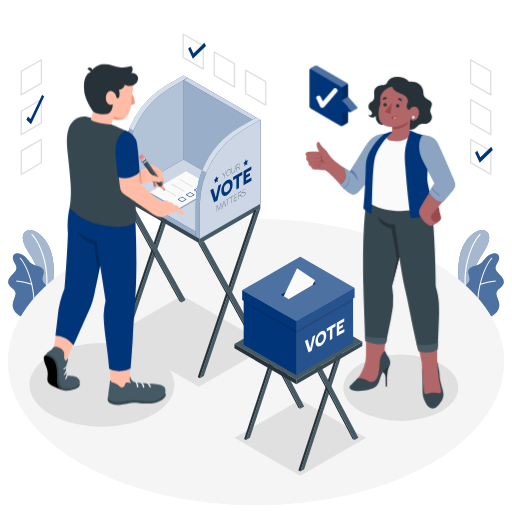
t = 0.00 s
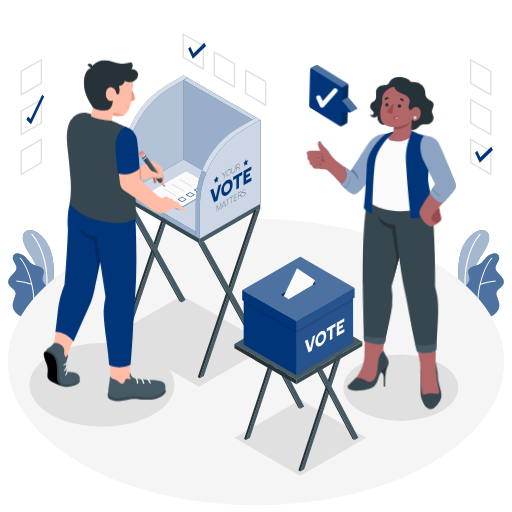
t = 0.56 s
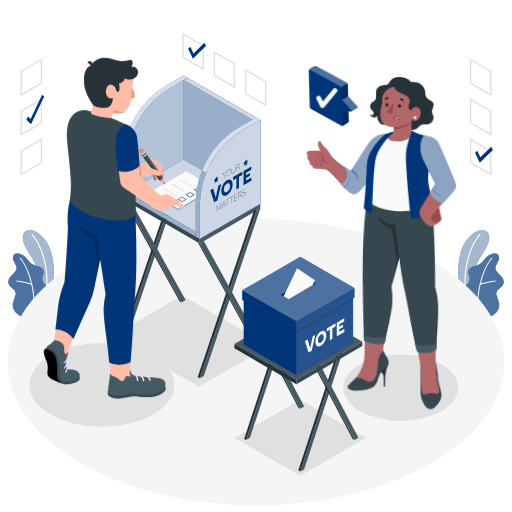
t = 0.94 s
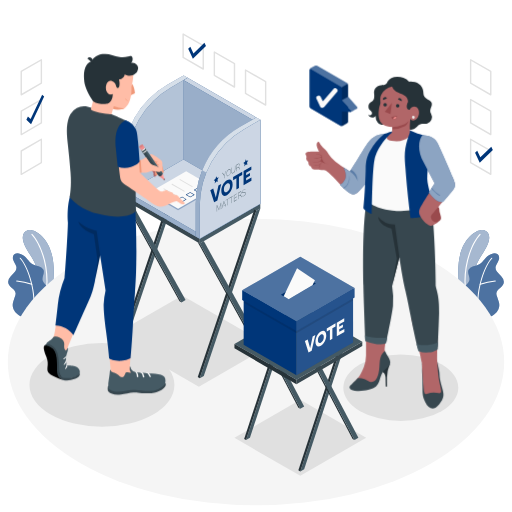
t = 1.50 s
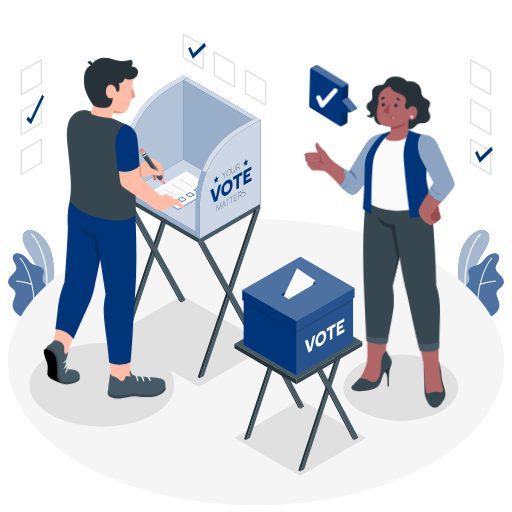
t = 2.06 s
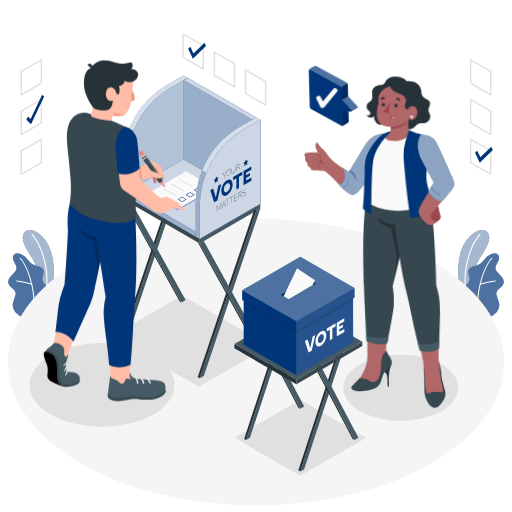
t = 2.44 s

The animated SVG that drew these frames (rendered in a browser with its animation timeline set to each time). Animation: 2 CSS @keyframes rules; one cycle of 3.00 s, repeats indefinitely.

<svg class="animated" id="freepik_stories-voting" xmlns="http://www.w3.org/2000/svg" viewBox="0 0 500 500" version="1.1" xmlns:xlink="http://www.w3.org/1999/xlink" xmlns:svgjs="http://svgjs.com/svgjs"><style>svg#freepik_stories-voting:not(.animated) .animable {opacity: 0;}svg#freepik_stories-voting.animated #freepik--character-2--inject-33 {animation: 3s Infinite  linear wind;animation-delay: 0s;}svg#freepik_stories-voting.animated #freepik--character-1--inject-33 {animation: 3s Infinite  linear floating;animation-delay: 0s;}svg#freepik_stories-voting.animated #freepik--speech-bubble--inject-33 {animation: 1.5s Infinite  linear wind;animation-delay: 0s;}            @keyframes wind {                0% {                    transform: rotate( 0deg );                }                25% {                    transform: rotate( 1deg );                }                75% {                    transform: rotate( -1deg );                }            }                    @keyframes floating {                0% {                    opacity: 1;                    transform: translateY(0px);                }                50% {                    transform: translateY(-10px);                }                100% {                    opacity: 1;                    transform: translateY(0px);                }            }        </style><g id="freepik--Plants--inject-33" class="animable" style="transform-origin: 250px 266.913px;"><g id="freepik--plants--inject-33" class="animable" style="transform-origin: 30.2138px 266.913px;"><path d="M41.42,297.72l7.81-4.51s4.65-19.33,2.8-36.71c-2.61-24.45-18.7-33.65-24.82-31.54s-7.89,9.22,2.24,23.78C35.42,257.33,42.76,275.22,41.42,297.72Z" style="fill: rgb(0, 54, 121); transform-origin: 37.35px 261.194px;" id="el06smxwkiensv" class="animable"></path><g id="el52rj0rexbuj"><g style="opacity: 0.65; transform-origin: 37.35px 261.194px;" class="animable"><path d="M41.42,297.72l7.81-4.51s4.65-19.33,2.8-36.71c-2.61-24.45-18.7-33.65-24.82-31.54s-7.89,9.22,2.24,23.78C35.42,257.33,42.76,275.22,41.42,297.72Z" style="fill: rgb(255, 255, 255); transform-origin: 37.35px 261.194px;" id="elsi2df0j4d2" class="animable"></path></g></g><path d="M44.66,288.23h-.08a.54.54,0,0,1-.43-.63C48.43,265,40.56,239.7,30.8,229.16a.54.54,0,0,1,.8-.73c9.93,10.73,18,36.48,13.61,59.36A.54.54,0,0,1,44.66,288.23Z" style="fill: rgb(255, 255, 255); transform-origin: 38.5476px 258.243px;" id="elgj8flb8zmgh" class="animable"></path><path d="M21.75,309.07c-1.16.6-4.27-2.06-5.13-2.7a10.87,10.87,0,0,1-3.39-4.32,10.09,10.09,0,0,1-.6-6.14,23.92,23.92,0,0,1,.94-3.2c.35-1,.7-2.06,1.06-3.1a8,8,0,0,0,.62-3.15c-.17-2.16-2-3.76-3.67-5.15-1.85-1.54-3.75-3.53-3.61-6.12a9.13,9.13,0,0,1,2.56-5.31c1.31-1.5,2.85-2.82,4.06-4.41a6.39,6.39,0,0,0,1.5-4,6.63,6.63,0,0,0-.75-2.56,35.75,35.75,0,0,1-2.5-5.18c-.53-1.84-.33-4.09,1.15-5.32a6,6,0,0,1,4.51-.88,10.28,10.28,0,0,1,4.07,1.67c4,2.49,6.1,7.48,10.37,9.46a44,44,0,0,0,5.21,1.55,6.57,6.57,0,0,1,4.21,3.2c1.44,3.28-1.73,7.08-.78,10.53.85,3,3.71,4.35,5.21,7.14a6.45,6.45,0,0,1,.57,4,18.79,18.79,0,0,1-2,6.56,60.22,60.22,0,0,1-3.95,6.07S21.93,309,21.75,309.07Z" style="fill: rgb(0, 54, 121); transform-origin: 27.7117px 278.284px;" id="elyow2lhdz5ka" class="animable"></path><g id="elgp9ih6dsn0a"><g style="opacity: 0.3; transform-origin: 27.7117px 278.284px;" class="animable"><path d="M21.75,309.07c-1.16.6-4.27-2.06-5.13-2.7a10.87,10.87,0,0,1-3.39-4.32,10.09,10.09,0,0,1-.6-6.14,23.92,23.92,0,0,1,.94-3.2c.35-1,.7-2.06,1.06-3.1a8,8,0,0,0,.62-3.15c-.17-2.16-2-3.76-3.67-5.15-1.85-1.54-3.75-3.53-3.61-6.12a9.13,9.13,0,0,1,2.56-5.31c1.31-1.5,2.85-2.82,4.06-4.41a6.39,6.39,0,0,0,1.5-4,6.63,6.63,0,0,0-.75-2.56,35.75,35.75,0,0,1-2.5-5.18c-.53-1.84-.33-4.09,1.15-5.32a6,6,0,0,1,4.51-.88,10.28,10.28,0,0,1,4.07,1.67c4,2.49,6.1,7.48,10.37,9.46a44,44,0,0,0,5.21,1.55,6.57,6.57,0,0,1,4.21,3.2c1.44,3.28-1.73,7.08-.78,10.53.85,3,3.71,4.35,5.21,7.14a6.45,6.45,0,0,1,.57,4,18.79,18.79,0,0,1-2,6.56,60.22,60.22,0,0,1-3.95,6.07S21.93,309,21.75,309.07Z" style="fill: rgb(255, 255, 255); transform-origin: 27.7117px 278.284px;" id="eldt9wnovhs36" class="animable"></path></g></g><path d="M33.06,303.18h0a.52.52,0,0,1-.47-.56c1.87-20.28-6.57-43.2-13.21-50.07a.51.51,0,0,1,.74-.71c6.77,7,15.39,30.31,13.49,50.87A.51.51,0,0,1,33.06,303.18Z" style="fill: rgb(255, 255, 255); transform-origin: 26.5579px 277.433px;" id="el0hb4ipbwf3w" class="animable"></path><path d="M31.05,278.18l-.15,0A69.57,69.57,0,0,0,16.27,275a.5.5,0,0,1-.46-.55.49.49,0,0,1,.56-.47,70.41,70.41,0,0,1,14.88,3.18.52.52,0,0,1-.2,1Z" style="fill: rgb(255, 255, 255); transform-origin: 23.6887px 276.077px;" id="el9ofu5je0qz6" class="animable"></path></g><g id="freepik--plants--inject-33" class="animable" style="transform-origin: 469.786px 266.913px;"><path d="M458.58,297.72l-7.81-4.51s-4.65-19.33-2.8-36.71c2.61-24.45,18.7-33.65,24.82-31.54s7.89,9.22-2.24,23.78C464.58,257.33,457.24,275.22,458.58,297.72Z" style="fill: rgb(0, 54, 121); transform-origin: 462.65px 261.194px;" id="el1o8yxe5kmqxj" class="animable"></path><g id="el97aoh61u0eb"><g style="opacity: 0.65; transform-origin: 462.65px 261.194px;" class="animable"><path d="M458.58,297.72l-7.81-4.51s-4.65-19.33-2.8-36.71c2.61-24.45,18.7-33.65,24.82-31.54s7.89,9.22-2.24,23.78C464.58,257.33,457.24,275.22,458.58,297.72Z" style="fill: rgb(255, 255, 255); transform-origin: 462.65px 261.194px;" id="elv7jcfajqtu" class="animable"></path></g></g><path d="M455.34,288.23h.08a.54.54,0,0,0,.43-.63c-4.28-22.55,3.59-47.89,13.35-58.43a.54.54,0,0,0-.8-.73c-9.93,10.73-18,36.48-13.61,59.36A.54.54,0,0,0,455.34,288.23Z" style="fill: rgb(255, 255, 255); transform-origin: 461.452px 258.248px;" id="elho5mv3rgzze" class="animable"></path><path d="M478.25,309.07c1.16.6,4.27-2.06,5.13-2.7a10.87,10.87,0,0,0,3.39-4.32,10.09,10.09,0,0,0,.6-6.14,23.92,23.92,0,0,0-.94-3.2c-.35-1-.7-2.06-1.06-3.1a8,8,0,0,1-.62-3.15c.17-2.16,2-3.76,3.67-5.15,1.85-1.54,3.75-3.53,3.61-6.12a9.13,9.13,0,0,0-2.56-5.31c-1.31-1.5-2.85-2.82-4.06-4.41a6.39,6.39,0,0,1-1.5-4,6.63,6.63,0,0,1,.75-2.56,35.75,35.75,0,0,0,2.5-5.18c.53-1.84.33-4.09-1.15-5.32a6,6,0,0,0-4.51-.88,10.28,10.28,0,0,0-4.07,1.67c-4,2.49-6.1,7.48-10.37,9.46a44,44,0,0,1-5.21,1.55,6.57,6.57,0,0,0-4.21,3.2c-1.44,3.28,1.73,7.08.78,10.53-.85,3-3.71,4.35-5.21,7.14a6.45,6.45,0,0,0-.57,4,18.79,18.79,0,0,0,2,6.56,60.22,60.22,0,0,0,3.95,6.07S478.07,309,478.25,309.07Z" style="fill: rgb(0, 54, 121); transform-origin: 472.288px 278.284px;" id="elf8ze824yorl" class="animable"></path><g id="elren6kje9eui"><g style="opacity: 0.3; transform-origin: 472.288px 278.284px;" class="animable"><path d="M478.25,309.07c1.16.6,4.27-2.06,5.13-2.7a10.87,10.87,0,0,0,3.39-4.32,10.09,10.09,0,0,0,.6-6.14,23.92,23.92,0,0,0-.94-3.2c-.35-1-.7-2.06-1.06-3.1a8,8,0,0,1-.62-3.15c.17-2.16,2-3.76,3.67-5.15,1.85-1.54,3.75-3.53,3.61-6.12a9.13,9.13,0,0,0-2.56-5.31c-1.31-1.5-2.85-2.82-4.06-4.41a6.39,6.39,0,0,1-1.5-4,6.63,6.63,0,0,1,.75-2.56,35.75,35.75,0,0,0,2.5-5.18c.53-1.84.33-4.09-1.15-5.32a6,6,0,0,0-4.51-.88,10.28,10.28,0,0,0-4.07,1.67c-4,2.49-6.1,7.48-10.37,9.46a44,44,0,0,1-5.21,1.55,6.57,6.57,0,0,0-4.21,3.2c-1.44,3.28,1.73,7.08.78,10.53-.85,3-3.71,4.35-5.21,7.14a6.45,6.45,0,0,0-.57,4,18.79,18.79,0,0,0,2,6.56,60.22,60.22,0,0,0,3.95,6.07S478.07,309,478.25,309.07Z" style="fill: rgb(255, 255, 255); transform-origin: 472.288px 278.284px;" id="eli7k636nq0n" class="animable"></path></g></g><path d="M466.94,303.18h0a.52.52,0,0,0,.47-.56c-1.87-20.28,6.57-43.2,13.21-50.07a.51.51,0,0,0-.74-.71c-6.77,7-15.39,30.31-13.49,50.87A.51.51,0,0,0,466.94,303.18Z" style="fill: rgb(255, 255, 255); transform-origin: 473.443px 277.432px;" id="el7en7gdw2lrf" class="animable"></path><path d="M469,278.18l.15,0A69.57,69.57,0,0,1,483.73,275a.5.5,0,0,0,.46-.55.49.49,0,0,0-.56-.47,70.41,70.41,0,0,0-14.88,3.18.52.52,0,0,0,.2,1Z" style="fill: rgb(255, 255, 255); transform-origin: 476.311px 276.077px;" id="el5p5j026gkrw" class="animable"></path></g></g><g id="freepik--Floor--inject-33" class="animable" style="transform-origin: 250px 353.52px;"><ellipse id="freepik--floor--inject-33" cx="250" cy="353.52" rx="242.36" ry="139.93" style="fill: rgb(245, 245, 245); transform-origin: 250px 353.52px;" class="animable"></ellipse></g><g id="freepik--Shadows--inject-33" class="animable" style="transform-origin: 238.155px 376.63px;"><polygon id="freepik--Shadow--inject-33" points="194.2 377.75 263.33 337.84 177.93 288.54 108.8 328.45 194.2 377.75" style="fill: rgb(224, 224, 224); transform-origin: 186.065px 333.145px;" class="animable"></polygon><polygon id="freepik--shadow--inject-33" points="293.26 464.72 357.59 427.58 293.26 390.44 228.94 427.58 293.26 464.72" style="fill: rgb(224, 224, 224); transform-origin: 293.265px 427.58px;" class="animable"></polygon><ellipse id="freepik--shadow--inject-33" cx="391.41" cy="378.63" rx="56.12" ry="32.4" style="fill: rgb(224, 224, 224); transform-origin: 391.41px 378.63px;" class="animable"></ellipse><ellipse id="freepik--shadow--inject-33" cx="99.54" cy="375.93" rx="70.76" ry="40.85" style="fill: rgb(224, 224, 224); transform-origin: 99.54px 375.93px;" class="animable"></ellipse></g><g id="freepik--check-marks--inject-33" class="animable" style="transform-origin: 250.675px 101.765px;"><g id="freepik--check-marks--inject-33" class="animable" style="transform-origin: 250.675px 101.765px;"><path d="M20.74,93.26a.67.67,0,0,1-.34-.09.68.68,0,0,1-.35-.6V69.72a.68.68,0,0,1,.35-.6L40.06,57.77a.66.66,0,0,1,.69,0,.69.69,0,0,1,.34.6V81.23a.67.67,0,0,1-.35.59L21.09,93.17A.73.73,0,0,1,20.74,93.26Zm.69-23.15V91.38L39.71,80.83V59.56Z" style="fill: rgb(224, 224, 224); transform-origin: 30.57px 75.4663px;" id="elrn3gbuoee8" class="animable"></path><path d="M20.74,132.11a.59.59,0,0,1-.34-.1.67.67,0,0,1-.35-.59V108.56a.68.68,0,0,1,.35-.6L40.06,96.61a.71.71,0,0,1,.69,0,.69.69,0,0,1,.34.6v22.86a.69.69,0,0,1-.35.6L21.09,132A.64.64,0,0,1,20.74,132.11ZM21.43,109v21.26l18.28-10.55V98.4Z" style="fill: rgb(224, 224, 224); transform-origin: 30.57px 114.315px;" id="eldrcylc0qbf" class="animable"></path><polygon points="30.33 121.42 25.76 117.02 27.28 113.78 29.89 116.28 41.16 92.44 43.13 94.33 30.33 121.42" style="fill: rgb(0, 54, 121); transform-origin: 34.445px 106.93px;" id="elf0b45amoeo4" class="animable"></polygon><path d="M20.74,171a.67.67,0,0,1-.34-.09.7.7,0,0,1-.35-.6V147.4a.69.69,0,0,1,.35-.6l19.66-11.35a.69.69,0,0,1,1,.6v22.86a.68.68,0,0,1-.35.6L21.09,170.86A.73.73,0,0,1,20.74,171Zm.69-23.15v21.26l18.28-10.55V137.25Z" style="fill: rgb(224, 224, 224); transform-origin: 30.555px 153.188px;" id="el4cz2o3x5jak" class="animable"></path><path d="M478.91,93.17,459.26,81.82a.67.67,0,0,1-.35-.59V58.37a.69.69,0,0,1,.34-.6.66.66,0,0,1,.69,0L479.6,69.12a.68.68,0,0,1,.35.6V92.57a.68.68,0,0,1-.35.6.67.67,0,0,1-.34.09A.73.73,0,0,1,478.91,93.17ZM460.29,59.56V80.83l18.28,10.55V70.11Z" style="fill: rgb(224, 224, 224); transform-origin: 469.43px 75.4663px;" id="elvmi8i58puw" class="animable"></path><path d="M478.91,132l-19.65-11.34a.69.69,0,0,1-.35-.6V97.21a.69.69,0,0,1,.34-.6.71.71,0,0,1,.69,0L479.6,108a.68.68,0,0,1,.35.6v22.86a.67.67,0,0,1-.35.59.59.59,0,0,1-.34.1A.64.64,0,0,1,478.91,132ZM460.29,98.4v21.27l18.28,10.55V109Z" style="fill: rgb(224, 224, 224); transform-origin: 469.43px 114.335px;" id="ele94r6i3hug6" class="animable"></path><path d="M478.91,170.86l-19.65-11.35a.68.68,0,0,1-.35-.6V136.05a.69.69,0,0,1,1-.6L479.6,146.8a.69.69,0,0,1,.35.6v22.86a.7.7,0,0,1-.35.6.67.67,0,0,1-.34.09A.73.73,0,0,1,478.91,170.86Zm-18.62-33.61v21.26l18.28,10.55V147.8Z" style="fill: rgb(224, 224, 224); transform-origin: 469.43px 153.163px;" id="el6q6c4mt0zlg" class="animable"></path><polygon points="468.5 158.87 463.93 149.19 466.04 147.17 469.09 153.67 479.77 143.37 481.3 146.56 468.5 158.87" style="fill: rgb(0, 54, 121); transform-origin: 472.615px 151.12px;" id="eld78k34d5rhe" class="animable"></polygon><path d="M198.15,68,178.49,56.67a.68.68,0,0,1-.34-.59V33.22a.7.7,0,0,1,.35-.6.71.71,0,0,1,.69,0L198.84,44a.69.69,0,0,1,.34.6V67.42a.69.69,0,0,1-.34.6.74.74,0,0,1-.35.1A.7.7,0,0,1,198.15,68ZM179.53,34.41V55.68L197.8,66.23V45Z" style="fill: rgb(224, 224, 224); transform-origin: 188.665px 50.3253px;" id="elckr4fpmq2xe" class="animable"></path><polygon points="188.35 57.33 183.78 47.65 185.89 45.63 188.94 52.13 199.62 41.83 201.15 45.02 188.35 57.33" style="fill: rgb(0, 54, 121); transform-origin: 192.465px 49.58px;" id="ely5836o0ae5i" class="animable"></polygon><path d="M228.63,85.61,209,74.26a.67.67,0,0,1-.35-.59V50.81a.69.69,0,0,1,.34-.6.71.71,0,0,1,.69,0l19.66,11.35a.68.68,0,0,1,.35.6V85a.72.72,0,0,1-.69.7A.74.74,0,0,1,228.63,85.61ZM210,52V73.27l18.28,10.55V62.55Z" style="fill: rgb(224, 224, 224); transform-origin: 219.17px 67.9104px;" id="el98yja1uz5ko" class="animable"></path><path d="M259.08,103.2,239.43,91.86a.69.69,0,0,1-.35-.6V68.4a.69.69,0,0,1,.34-.6.71.71,0,0,1,.69,0l19.66,11.35a.68.68,0,0,1,.35.6v22.86a.67.67,0,0,1-.35.59.61.61,0,0,1-.34.1A.64.64,0,0,1,259.08,103.2ZM240.46,69.59V90.86l18.28,10.55V80.15Z" style="fill: rgb(224, 224, 224); transform-origin: 249.6px 85.5053px;" id="el8o2r2ywdbnb" class="animable"></path></g></g><g id="freepik--table-1--inject-33" class="animable" style="transform-origin: 187.17px 221.55px;"><g id="freepik--Cabin--inject-33" class="animable" style="transform-origin: 187.17px 221.55px;"><g id="freepik--Stand--inject-33" class="animable" style="transform-origin: 187.17px 265.39px;"><polygon points="181.23 161.39 126 324.95 122.05 327.23 177.29 163.67 181.23 161.39" style="fill: rgb(69, 90, 100); transform-origin: 151.64px 244.31px;" id="elkrklqglt8xr" class="animable"></polygon><polygon points="122.05 327.23 120.1 326.11 175.33 162.54 177.29 163.67 122.05 327.23" style="fill: rgb(38, 50, 56); transform-origin: 148.695px 244.885px;" id="elbkpymvn5ag8" class="animable"></polygon><polygon points="177.29 295.34 175.33 294.22 120.1 194.44 122.05 195.56 177.29 295.34" style="fill: rgb(38, 50, 56); transform-origin: 148.695px 244.89px;" id="el4wry2uakep7" class="animable"></polygon><polygon points="126 193.28 181.23 293.06 177.29 295.34 122.05 195.56 126 193.28" style="fill: rgb(69, 90, 100); transform-origin: 151.64px 244.31px;" id="elog8zgij928h" class="animable"></polygon><polygon points="195.06 233.16 195.06 237.72 254.24 203.55 254.24 199 195.06 233.16" style="fill: rgb(69, 90, 100); transform-origin: 224.65px 218.36px;" id="elbu27yh5d36c" class="animable"></polygon><polygon points="195.06 233.16 195.06 237.72 120.1 194.44 120.1 189.88 195.06 233.16" style="fill: rgb(55, 71, 79); transform-origin: 157.58px 213.8px;" id="el7ctx9sdhrhg" class="animable"></polygon><polygon points="254.24 203.55 199.01 367.12 195.06 369.39 250.3 205.83 254.24 203.55" style="fill: rgb(69, 90, 100); transform-origin: 224.65px 286.47px;" id="elbro9jbrcat4" class="animable"></polygon><polygon points="195.06 369.39 193.11 368.27 248.34 204.7 250.3 205.83 195.06 369.39" style="fill: rgb(38, 50, 56); transform-origin: 221.705px 287.045px;" id="ely20s87cvqi" class="animable"></polygon><polygon points="250.3 337.5 248.34 336.38 193.11 236.6 195.06 237.72 250.3 337.5" style="fill: rgb(38, 50, 56); transform-origin: 221.705px 287.05px;" id="eljqwgzc1uphh" class="animable"></polygon><polygon points="199.01 235.44 254.24 335.22 250.3 337.5 195.06 237.72 199.01 235.44" style="fill: rgb(69, 90, 100); transform-origin: 224.65px 286.47px;" id="elhr26qerque5" class="animable"></polygon></g><g id="freepik--cabin--inject-33" class="animable" style="transform-origin: 187.17px 153.445px;"><path d="M179.28,73.71l-15.8,9.12A86.77,86.77,0,0,0,120.1,158v31.91l3.94,2.28L183.22,158V76Z" style="fill: rgb(0, 54, 121); transform-origin: 151.66px 132.95px;" id="el16jmzh4wodc" class="animable"></path><g id="eljjajf4uwect"><path d="M179.28,73.71l-15.8,9.12A86.77,86.77,0,0,0,120.1,158v31.91l3.94,2.28L183.22,158V76Z" style="fill: rgb(255, 255, 255); opacity: 0.6; transform-origin: 151.66px 132.95px;" class="animable"></path></g><g id="el6si7jgu1p8k"><path d="M126.51,125.25,183.22,158h0V76l-3.94-2.28-15.8,9.12A86.73,86.73,0,0,0,126.51,125.25Z" style="fill: rgb(255, 255, 255); opacity: 0.6; transform-origin: 154.865px 115.86px;" class="animable"></path></g><path d="M124,192.16V160.25a86.76,86.76,0,0,1,43.39-75.14L183.22,76v82Z" style="fill: rgb(0, 54, 121); transform-origin: 153.61px 134.08px;" id="elif7eo6jrzm" class="animable"></path><g id="elwzv1sw6k37"><path d="M124,192.16V160.25a86.76,86.76,0,0,1,43.39-75.14L183.22,76v82Z" style="fill: rgb(255, 255, 255); opacity: 0.7; transform-origin: 153.61px 134.08px;" class="animable"></path></g><polygon points="191.12 226.33 124.04 187.6 183.22 153.44 250.3 192.16 191.12 226.33" style="fill: rgb(0, 54, 121); transform-origin: 187.17px 189.885px;" id="elon8bg2a09j" class="animable"></polygon><g id="elhb5bpzzqf3l"><polygon points="191.12 226.33 124.04 187.6 183.22 153.44 250.3 192.16 191.12 226.33" style="fill: rgb(255, 255, 255); opacity: 0.8; transform-origin: 187.17px 189.885px;" class="animable"></polygon></g><polygon points="191.12 230.89 191.12 226.33 124.04 187.6 124.04 192.16 191.12 230.89" style="fill: rgb(0, 54, 121); transform-origin: 157.58px 209.245px;" id="el38lpsm6jijs" class="animable"></polygon><g id="el9dos1mdnzx9"><polygon points="191.12 230.89 191.12 226.33 124.04 187.6 124.04 192.16 191.12 230.89" style="fill: rgb(255, 255, 255); opacity: 0.6; transform-origin: 157.58px 209.245px;" class="animable"></polygon></g><g id="elian6iyzw1v"><polygon points="146.3 189.47 173.92 205.42 209.43 184.92 181.81 168.97 146.3 189.47" style="fill: rgb(0, 54, 121); opacity: 0.3; transform-origin: 177.865px 187.195px;" class="animable"></polygon></g><polygon points="146.3 187.85 173.92 203.79 209.43 183.29 181.81 167.35 146.3 187.85" style="fill: rgb(250, 250, 250); transform-origin: 177.865px 185.57px;" id="elwgtycf19hvi" class="animable"></polygon><path d="M193.64,188.09a.27.27,0,0,1-.12,0l-3.94-2.28a.24.24,0,0,1,0-.42l3.94-2.28a.25.25,0,0,1,.24,0l4,2.28a.24.24,0,0,1,0,.42l-4,2.28A.24.24,0,0,1,193.64,188.09Zm-3.46-2.52,3.46,2,3.46-2-3.46-2Z" style="fill: rgb(0, 54, 121); transform-origin: 193.67px 185.588px;" id="eltigx6mo7y4" class="animable"></path><path d="M185.75,192.65l-.12,0-3.94-2.28a.26.26,0,0,1-.13-.21.23.23,0,0,1,.13-.21l3.94-2.28a.21.21,0,0,1,.24,0l3.95,2.28a.24.24,0,0,1,.12.21.27.27,0,0,1-.12.21l-3.95,2.28A.24.24,0,0,1,185.75,192.65Zm-3.46-2.52,3.46,2,3.46-2-3.46-2Z" style="fill: rgb(0, 54, 121); transform-origin: 185.75px 190.145px;" id="ela7psefvo2wk" class="animable"></path><path d="M177.86,197.2a.27.27,0,0,1-.12,0l-4-2.28a.24.24,0,0,1-.12-.21.27.27,0,0,1,.12-.21l4-2.28a.25.25,0,0,1,.24,0l4,2.28a.27.27,0,0,1,.12.21.24.24,0,0,1-.12.21l-4,2.28A.24.24,0,0,1,177.86,197.2Zm-3.46-2.52,3.46,2,3.46-2-3.46-2Z" style="fill: rgb(0, 54, 121); transform-origin: 177.86px 194.698px;" id="el8rz8lt4sr" class="animable"></path><path d="M187.69,182.68a.53.53,0,0,1-.24-.06l-11.84-6.83a.5.5,0,0,1-.18-.67.49.49,0,0,1,.67-.17l11.83,6.83a.48.48,0,0,1-.24.9Z" style="fill: rgb(224, 224, 224); transform-origin: 181.773px 178.781px;" id="elg8xe7jffu2q" class="animable"></path><path d="M179.83,187.2a.55.55,0,0,1-.24-.07l-11.83-6.83a.49.49,0,0,1,.48-.85l11.84,6.84a.48.48,0,0,1,.17.66A.47.47,0,0,1,179.83,187.2Z" style="fill: rgb(224, 224, 224); transform-origin: 173.933px 183.303px;" id="elt32wg74eud" class="animable"></path><path d="M172,191.7a.54.54,0,0,1-.25-.06l-11.83-6.83a.5.5,0,0,1-.18-.67.48.48,0,0,1,.66-.17l11.84,6.83a.49.49,0,0,1,.18.66A.48.48,0,0,1,172,191.7Z" style="fill: rgb(224, 224, 224); transform-origin: 166.08px 187.801px;" id="elysjrjlm8tql" class="animable"></path><polygon points="183.22 75.99 250.3 114.71 246.35 116.99 179.28 78.26 183.22 75.99" style="fill: rgb(0, 54, 121); transform-origin: 214.79px 96.49px;" id="el4rdqj5yufgi" class="animable"></polygon><g id="el3uaa3hfgq6m"><polygon points="183.22 75.99 250.3 114.71 246.35 116.99 179.28 78.26 183.22 75.99" style="fill: rgb(255, 255, 255); opacity: 0.8; transform-origin: 214.79px 96.49px;" class="animable"></polygon></g><polygon points="179.28 78.26 179.28 155.72 246.35 194.44 246.35 116.99 179.28 78.26" style="fill: rgb(0, 54, 121); transform-origin: 212.815px 136.35px;" id="el6vumhy6n58b" class="animable"></polygon><g id="eltngh4m06m9f"><polygon points="179.28 78.26 179.28 155.72 246.35 194.44 246.35 116.99 179.28 78.26" style="fill: rgb(255, 255, 255); opacity: 0.6; transform-origin: 212.815px 136.35px;" class="animable"></polygon></g><path d="M250.3,114.71l-15.8,9.12A86.79,86.79,0,0,0,191.12,199v31.91l3.94,2.27L254.24,199V117Z" style="fill: rgb(0, 54, 121); transform-origin: 222.68px 173.945px;" id="elw3gmkqpgw3" class="animable"></path><g id="els3ulu6tthhk"><path d="M250.3,114.71l-15.8,9.12A86.79,86.79,0,0,0,191.12,199v31.91l3.94,2.27L254.24,199V117Z" style="fill: rgb(255, 255, 255); opacity: 0.6; transform-origin: 222.68px 173.945px;" class="animable"></path></g><g id="el37ij3c68k7r"><path d="M197.53,166.25,254.24,199h0V117l-3.94-2.28-15.8,9.12A86.77,86.77,0,0,0,197.53,166.25Z" style="fill: rgb(255, 255, 255); opacity: 0.6; transform-origin: 225.885px 156.86px;" class="animable"></path></g><path d="M195.06,233.16V201.25a86.76,86.76,0,0,1,43.39-75.14L254.24,117v82Z" style="fill: rgb(0, 54, 121); transform-origin: 224.65px 175.08px;" id="elxh2m4z0tx18" class="animable"></path><g id="elu81u2k5suzk"><path d="M195.06,233.16V201.25a86.76,86.76,0,0,1,43.39-75.14L254.24,117v82Z" style="fill: rgb(255, 255, 255); opacity: 0.8; transform-origin: 224.65px 175.08px;" class="animable"></path></g></g><g id="freepik--Text--inject-33" class="animable" style="transform-origin: 225.445px 181.065px;"><path d="M220.92,166.8l-1.79,4.6V174l-.27.16v-2.63l-1.8-2.52.34-.19,1.3,1.87.3.47.28-.8,1.31-3.38Z" style="fill: rgb(69, 90, 100); transform-origin: 218.99px 170.48px;" id="elcht0ywwfae6" class="animable"></path><path d="M223.24,171.73c-1.33.76-2,0-2-2a4.9,4.9,0,0,1,2-4.38c1.33-.76,2,.11,2,2A4.8,4.8,0,0,1,223.24,171.73Zm0-6a4.37,4.37,0,0,0-1.76,3.89c0,1.52.5,2.52,1.76,1.78a4.25,4.25,0,0,0,1.76-3.81C225,166.08,224.52,165,223.24,165.72Z" style="fill: rgb(69, 90, 100); transform-origin: 223.242px 168.548px;" id="el6bl4spo3inp" class="animable"></path><path d="M229.72,161.73v3.36c0,1.92-.58,3.23-1.82,3.95s-1.83.08-1.83-1.84v-3.37l.26-.15v3.4c0,1.53.44,2.28,1.57,1.63a3.65,3.65,0,0,0,1.56-3.44v-3.39Z" style="fill: rgb(69, 90, 100); transform-origin: 227.895px 165.529px;" id="el3qw2uz7fi2b" class="animable"></path><path d="M234.34,165.24l-.3.18-.56-1.3c-.25-.6-.63-.73-1.29-.35l-1.23.71,0,0v2.67l-.26.15v-6.18l1.89-1.09c.8-.46,1.41-.26,1.41.92a3,3,0,0,1-1,2.25v0c.36,0,.59.25.74.59Zm-1.73-4.86-1.66,1,0,0v2.73l0,.06,1.6-.92a2.46,2.46,0,0,0,1.2-2.1C233.75,160.13,233.25,160,232.61,160.38Z" style="fill: rgb(69, 90, 100); transform-origin: 232.52px 163.551px;" id="elygyeaj4rmk9" class="animable"></path><path d="M209.09,197.54l-3.73-11.76,2.85-1.64,1.61,5.67c.64,2.23.9,3.16.91,3.21l.05,0c0-.07.26-1.29.89-4.19l1.63-7.6,2.71-1.57-3.73,16.07Z" style="fill: rgb(0, 54, 121); transform-origin: 210.685px 188.6px;" id="el7ksc409dhmo" class="animable"></path><path d="M221.64,176.1c3.2-1.84,5.51-.19,5.51,4.06s-2.31,8.57-5.51,10.41-5.5.2-5.5-4S218.45,178,221.64,176.1Zm0,11.31a6.78,6.78,0,0,0,3-5.79c0-2.51-1.26-3.37-3-2.38a6.8,6.8,0,0,0-3,5.82C218.66,187.54,219.91,188.41,221.64,187.41Z" style="fill: rgb(0, 54, 121); transform-origin: 221.645px 183.336px;" id="ele2to61wmoa" class="animable"></path><path d="M233.36,172.72v10.81l-2.5,1.45V174.16l-3.2,1.85v-3.1l8.89-5.14v3.11Z" style="fill: rgb(0, 54, 121); transform-origin: 232.105px 176.375px;" id="elp9qid45av8o" class="animable"></path><path d="M237.85,167l7.6-4.39v3.1l-5.1,2.94v2.39l3.76-2.17v2.78l-3.76,2.17v2.54l5.18-3v3.11l-7.68,4.43Z" style="fill: rgb(0, 54, 121); transform-origin: 241.69px 171.755px;" id="eljtmk76wijx" class="animable"></path><path d="M215.93,204.15l-.25.14v-5.4h0l-.32,1.24-1.53,5.31h0l-1.54-3.56-.32-.85h0v5.42l-.26.14v-6.18l.24-.13,1.65,3.81.24.61h0l.23-.88,1.66-5.72.23-.14Z" style="fill: rgb(69, 90, 100); transform-origin: 213.835px 202.275px;" id="elmh3fsx60al" class="animable"></path><path d="M220.74,201.37l-.29.17-.53-1.33,0,0-2.6,1.5v0l-.52,1.93-.29.17,2-7.33.23-.14Zm-.91-1.46,0,0-1-2.61-.12-.47h0l-.14.61-1,3.8,0,.06Z" style="fill: rgb(69, 90, 100); transform-origin: 218.625px 200.075px;" id="elhw1ew7tkdym" class="animable"></path><path d="M224,193.63l-1.68,1,0,0v5.81l-.26.15v-5.82l0,0-1.68,1v-.32L224,193.3Z" style="fill: rgb(69, 90, 100); transform-origin: 222.19px 196.945px;" id="ele101odmxf6d" class="animable"></path><path d="M227.82,191.43l-1.68,1,0,0v5.81l-.26.15v-5.86l-1.67,1v-.33l3.58-2.07Z" style="fill: rgb(69, 90, 100); transform-origin: 226.015px 194.76px;" id="elvzrfk9eefei" class="animable"></path><path d="M231.57,195.12l-3.12,1.8v-6.18l3.12-1.8v.33l-2.89,1.66,0,0v2.52l0,.05,2.61-1.51v.33l-2.61,1.51,0,0v2.53l0,.05,2.89-1.67Z" style="fill: rgb(69, 90, 100); transform-origin: 230.01px 192.93px;" id="elgf11wyobq3a" class="animable"></path><path d="M236.1,192.5l-.3.18-.56-1.3c-.25-.6-.63-.73-1.29-.35l-1.23.71,0,0v2.67l-.26.15v-6.18l1.89-1.09c.8-.46,1.41-.26,1.41.92a3,3,0,0,1-1,2.25v0c.36,0,.6.25.74.59Zm-1.73-4.85-1.66.95,0,0v2.73l0,.06,1.6-.92a2.46,2.46,0,0,0,1.2-2.1C235.51,187.39,235,187.28,234.37,187.65Z" style="fill: rgb(69, 90, 100); transform-origin: 234.28px 190.811px;" id="elu4stxo98bv" class="animable"></path><path d="M238.19,191.37a1.65,1.65,0,0,1-1.77.14l.21-.4a1.41,1.41,0,0,0,1.55-.06,2.6,2.6,0,0,0,1.45-2.12c0-.56-.32-.85-1-.71l-.85.17c-.84.15-1.29,0-1.29-.8a3.1,3.1,0,0,1,1.69-2.53,1.39,1.39,0,0,1,1.55-.1l-.2.39a1.17,1.17,0,0,0-1.34,0,2.55,2.55,0,0,0-1.43,2c0,.66.46.69,1.19.55l.78-.15c.88-.16,1.2.24,1.2.93A3.1,3.1,0,0,1,238.19,191.37Z" style="fill: rgb(69, 90, 100); transform-origin: 238.175px 188.237px;" id="elp3iv4b1swh" class="animable"></path><polygon points="240.05 155.54 240.8 157.13 242.48 156.49 241.26 158.76 241.55 160.82 240.05 160.64 238.55 162.55 238.84 160.16 237.63 159.29 239.3 158 240.05 155.54" style="fill: rgb(0, 54, 121); transform-origin: 240.055px 159.045px;" id="eldad938exn6" class="animable"></polygon><polygon points="211.2 172.2 210.45 174.66 208.77 175.95 209.98 176.82 209.7 179.21 211.2 177.3 212.69 177.48 212.41 175.42 213.62 173.15 211.95 173.79 211.2 172.2" style="fill: rgb(0, 54, 121); transform-origin: 211.195px 175.705px;" id="elnqvq233dab9" class="animable"></polygon></g></g></g><g id="freepik--table-2--inject-33" class="animable" style="transform-origin: 291.375px 355.515px;"><g id="freepik--Box--inject-33" class="animable" style="transform-origin: 291.375px 355.515px;"><g id="freepik--stand--inject-33" class="animable" style="transform-origin: 291.375px 379.515px;"><polygon points="335.42 341.29 297.03 458.15 293.25 460.34 331.64 343.47 335.42 341.29" style="fill: rgb(69, 90, 100); transform-origin: 314.335px 400.815px;" id="el7hbo14s5eq3" class="animable"></polygon><polygon points="293.25 460.34 291.38 459.26 329.76 342.4 331.64 343.47 293.25 460.34" style="fill: rgb(38, 50, 56); transform-origin: 311.51px 401.37px;" id="elxj2wbb10dg" class="animable"></polygon><polygon points="346.22 429.75 344.35 428.68 306.52 356.6 308.4 357.68 346.22 429.75" style="fill: rgb(38, 50, 56); transform-origin: 326.37px 393.175px;" id="elzlo4ombteb" class="animable"></polygon><polygon points="312.18 355.49 350.01 427.57 346.23 429.75 308.4 357.67 312.18 355.49" style="fill: rgb(69, 90, 100); transform-origin: 329.205px 392.62px;" id="eliirly18gn2a" class="animable"></polygon><polygon points="282.46 310.71 244.07 427.57 240.29 429.75 278.68 312.89 282.46 310.71" style="fill: rgb(69, 90, 100); transform-origin: 261.375px 370.23px;" id="eldyfl8rzf205" class="animable"></polygon><polygon points="240.29 429.75 238.42 428.68 276.81 311.81 278.68 312.89 240.29 429.75" style="fill: rgb(38, 50, 56); transform-origin: 258.55px 370.78px;" id="eldw0fl0be3zu" class="animable"></polygon><polygon points="293.26 399.17 291.39 398.09 253.56 326.01 255.44 327.09 293.26 399.17" style="fill: rgb(38, 50, 56); transform-origin: 273.41px 362.59px;" id="elf2q9t1ut1wq" class="animable"></polygon><polygon points="259.22 324.9 297.05 396.98 293.26 399.17 255.44 327.09 259.22 324.9" style="fill: rgb(69, 90, 100); transform-origin: 276.245px 362.035px;" id="el05kbc98se2ew" class="animable"></polygon><polygon points="289.48 370.78 228.94 335.83 293.26 298.69 353.81 333.64 289.48 370.78" style="fill: rgb(69, 90, 100); transform-origin: 291.375px 334.735px;" id="elsmpl58lcg6" class="animable"></polygon><polygon points="289.48 375.15 289.48 370.78 353.81 333.64 353.81 338.01 289.48 375.15" style="fill: rgb(55, 71, 79); transform-origin: 321.645px 354.395px;" id="el0dual79vmnfv" class="animable"></polygon><polygon points="289.48 375.15 289.48 370.78 228.94 335.83 228.96 340.18 289.48 375.15" style="fill: rgb(38, 50, 56); transform-origin: 259.21px 355.49px;" id="elr683wm36vfj" class="animable"></polygon></g><g id="freepik--box--inject-33" class="animable" style="transform-origin: 291.375px 308.55px;"><g id="freepik--box--inject-33" class="animable" style="transform-origin: 291.375px 308.55px;"><g id="freepik--box--inject-33" class="animable" style="transform-origin: 291.375px 308.55px;"><polygon points="289.51 366.41 289.51 313.99 237.95 284.32 237.95 336.74 289.51 366.41" style="fill: rgb(0, 54, 121); transform-origin: 263.73px 325.365px;" id="elvbkqtzns5jc" class="animable"></polygon><polygon points="289.51 313.99 344.81 282.04 344.81 334.47 289.51 366.41 289.51 313.99" style="fill: rgb(0, 54, 121); transform-origin: 317.16px 324.225px;" id="elwgp0z11lujb" class="animable"></polygon><g id="el61ykckdigm8"><polygon points="289.51 313.99 344.81 282.04 344.81 334.47 289.51 366.41 289.51 313.99" style="fill: rgb(255, 255, 255); opacity: 0.15; transform-origin: 317.16px 324.225px;" class="animable"></polygon></g><polygon points="289.51 313.99 236.5 283.48 293.25 250.69 346.25 281.2 289.51 313.99" style="fill: rgb(0, 54, 121); transform-origin: 291.375px 282.34px;" id="eljy7729x3wt" class="animable"></polygon><g id="el2s05iqlm1m5"><polygon points="289.51 313.99 236.5 283.48 293.25 250.69 346.25 281.2 289.51 313.99" style="fill: rgb(255, 255, 255); opacity: 0.3; transform-origin: 291.375px 282.34px;" class="animable"></polygon></g><polygon points="289.51 313.99 289.51 323.35 236.5 292.85 236.5 283.48 289.51 313.99" style="fill: rgb(0, 54, 121); transform-origin: 263.005px 303.415px;" id="elrhi2geyxc2l" class="animable"></polygon><polygon points="346.25 281.2 289.51 313.99 289.51 323.35 346.25 290.57 346.25 281.2" style="fill: rgb(0, 54, 121); transform-origin: 317.88px 302.275px;" id="elgyshxxtk7oc" class="animable"></polygon><g id="elg0x4ux42fww"><polygon points="346.25 281.2 289.51 313.99 289.51 323.35 346.25 290.57 346.25 281.2" style="fill: rgb(255, 255, 255); opacity: 0.15; transform-origin: 317.88px 302.275px;" class="animable"></polygon></g><g id="elrzco1c20uv"><path d="M238,293.68v2.06l51.56,29.67v-2.06Zm106.86-2.28-55.3,32v2.06l55.3-32Z" style="opacity: 0.1; transform-origin: 291.43px 308.43px;" class="animable"></path></g></g></g><polygon points="274.34 287.77 281.91 292.14 308.4 276.84 300.83 272.48 274.34 287.77" style="fill: rgb(0, 54, 121); transform-origin: 291.37px 282.31px;" id="elbnw85hi0aop" class="animable"></polygon><g id="elnt56rcmm0u"><polygon points="306.51 277.94 308.4 276.84 300.83 272.48 300.84 274.68 306.51 277.94" style="opacity: 0.2; transform-origin: 304.615px 275.21px;" class="animable"></polygon></g><g id="eltydsjfj1z6h"><polygon points="276.24 288.86 300.83 274.66 300.83 272.48 274.34 287.77 276.24 288.86" style="opacity: 0.1; transform-origin: 287.585px 280.67px;" class="animable"></polygon></g><path d="M301.3,344.33l-3.57-11.28,2.73-1.57,1.54,5.43c.62,2.14.86,3,.87,3.08l.05,0c0-.07.25-1.24.85-4l1.56-7.29,2.6-1.5-3.57,15.41Z" style="fill: rgb(250, 250, 250); transform-origin: 302.83px 335.765px;" id="elrjbtswf0qpb" class="animable"></path><path d="M313.34,323.77c3.06-1.76,5.27-.18,5.27,3.9s-2.21,8.21-5.27,10-5.28.18-5.28-3.89S310.28,325.54,313.34,323.77Zm0,10.85a6.51,6.51,0,0,0,2.86-5.56c0-2.4-1.2-3.23-2.86-2.28a6.52,6.52,0,0,0-2.86,5.58C310.48,334.74,311.68,335.58,313.34,334.62Z" style="fill: rgb(250, 250, 250); transform-origin: 313.335px 330.727px;" id="eljtsg35u5stn" class="animable"></path><path d="M324.58,320.52v10.37l-2.41,1.39V321.91l-3.05,1.77v-3l8.51-4.92v3Z" style="fill: rgb(250, 250, 250); transform-origin: 323.375px 324.02px;" id="elpb2w5duh06n" class="animable"></path><path d="M328.88,315.07l7.29-4.21v3l-4.89,2.82v2.29l3.6-2.08v2.67l-3.6,2.08v2.44l5-2.87v3l-7.36,4.25Z" style="fill: rgb(250, 250, 250); transform-origin: 332.58px 319.66px;" id="el6jrn8q7baah" class="animable"></path></g><polygon id="freepik--Vote--inject-33" points="307.53 273.72 305.15 278.68 281.91 292.14 277.06 289.34 290.08 261.85 307.53 273.72" style="fill: rgb(250, 250, 250); transform-origin: 292.295px 276.995px;" class="animable"></polygon></g></g><g id="freepik--character-2--inject-33" class="animable" style="transform-origin: 371.4px 236.873px;"><g id="freepik--Character--inject-33" class="animable" style="transform-origin: 371.4px 236.873px;"><g id="freepik--Bottom--inject-33" class="animable" style="transform-origin: 387.178px 289.843px;"><path d="M427,353.41c.46,2.26,1.31,4.87,2,9.48s-.38,4.8,2.94,16.36c2,6.93,1.63,9.69-3,15.54-5,6.27-10.19,5-13.59-1.94-2.9-5.93-2.73-8.69-2.74-14.84s-.07-7.94-.38-12.82c-.27-4.3.12-7.24-.17-10.53Z" style="fill: rgb(55, 71, 79); transform-origin: 422.575px 376.128px;" id="elczh8h7dp5i" class="animable"></path><path d="M428.54,370.26c-.93-6-1.15-12.13-1.49-16.16-.76-9,1.25-26.85-.16-40.42l-25.11-2.29c.84,5.29,7.78,29.21,10.3,43.65,0,0,1,19.6,2.37,28.23a1.84,1.84,0,0,0,2.55,1.28,18.08,18.08,0,0,1,11.37-.69,1.79,1.79,0,0,0,2.42-1.58C430.74,379.09,429.24,374.73,428.54,370.26Z" style="fill: rgb(177, 102, 104); transform-origin: 416.285px 348.051px;" id="elwy3n2ro0vih" class="animable"></path><path d="M356.5,306.54c.93,18.5,1.12,32.61.92,40.58a31,31,0,0,1-2.19,11.51c-1.33,3.38-3.64,8.26-5.56,10.41,0,0-6.19,6.63-5,7.25s13.95,1.41,19,0,7-5.66,8.92-13.41,3.64-19.1,3.64-19.1a5.17,5.17,0,0,1-.49-1.33c-.61-2.27,1.81-13.63,2.47-19.28Z" style="fill: rgb(177, 102, 104); transform-origin: 361.364px 341.809px;" id="el94om8m9qrvr" class="animable"></path><path d="M380.77,355.2c-.2,1.92-1.65,4.19-2.14,7.19a52.37,52.37,0,0,0-.7,10.35c.11,4.24.12,4.84.12,4.84l-1.31,0s-.16-6.12-.22-8.81-1.36-5.05-2.65-5.31C373.87,363.49,374.41,355.36,380.77,355.2Z" style="fill: rgb(38, 50, 56); transform-origin: 377.32px 366.39px;" id="elrw4916uig1" class="animable"></path><path d="M376.06,342.73c.76,2.17,2.72,5,3.85,7.1a10,10,0,0,1,1.21,3.91,5.33,5.33,0,0,1-1.75,3.87c-1.05,1-1.81,1.83-3.07,3-2.63,2.42-3.73,4.55-5.48,10.16-1,3.34-2.71,6.37-5.67,8-2.31,1.26-8.65,3.4-16.44,3.07-6.47-.27-9-3.09-6.49-5.52s6.7-6.74,7.45-7.25a18.47,18.47,0,0,1,6.86,1.35c3.58,1.64,4.68,3.77,8.52,2,3.48-1.64,5.32-7.63,5.62-17.16C371,344.81,376.06,342.73,376.06,342.73Z" style="fill: rgb(55, 71, 79); transform-origin: 361.192px 362.302px;" id="elj5ucrwhrm0k" class="animable"></path><path d="M409.48,180.84c.45,2.36.95,4.56,1.81,5.73,5.24,7.16,10.59,15.82,11.63,29.22,2.52,32.33,2.63,63.55,2.63,63.55.26,2.85,3.68,9,3.25,26.23-.33,13-1.28,32.87-1.28,32.87s-11.42,4.64-19.54,1.63c-3.35-12.36-8.71-41.77-12-55.93-3.49-14.91-5.89-32.91-5.89-32.91l-7.17,28a78.69,78.69,0,0,1,.84,19.69c-.92,8.69-6.5,34.73-6.5,34.73s-13.56,2.91-20.57-1.87c0,0-1.7-43.27-1.83-52.82s-1.62-62.18,4.07-87.19c.26-1.16,1.05-9.07,1.05-9.07C366.83,188.27,400.42,187.05,409.48,180.84Z" style="fill: rgb(55, 71, 79); transform-origin: 391.713px 260.963px;" id="eliwydq7j2hc" class="animable"></path><path d="M427.74,333.65c-3.51,3.27-16.73,4.32-21,2.1l1.71,7a21.26,21.26,0,0,0,10.31,1.36c6.21-.61,8.77-3.38,8.77-3.38Z" style="fill: rgb(69, 90, 100); transform-origin: 417.24px 338.951px;" id="elqb6o2i8i59j" class="animable"></path><path d="M378.22,329.33c-3.66,1.26-17.84.4-21.88-2l.25,5.8a41.12,41.12,0,0,0,11.69,3.08c6.18.58,8.82-1.18,8.82-1.18Z" style="fill: rgb(69, 90, 100); transform-origin: 367.28px 331.829px;" id="elbyp68w4ly3" class="animable"></path><path d="M390.06,251.23l-4.43-31.95a20.22,20.22,0,0,1-16.26-7.58s-.16,8,13,11.51l5.2,29.44-4.71,26.56Z" style="fill: rgb(38, 50, 56); transform-origin: 379.715px 245.455px;" id="elott8du00mpg" class="animable"></path></g><g id="freepik--Top--inject-33" class="animable" style="transform-origin: 371.4px 147.672px;"><g id="freepik--Arm--inject-33" class="animable" style="transform-origin: 336.865px 160.237px;"><path d="M330.15,159.8c-3.71-2.79-6.53-4.87-10.82-11.72a23.65,23.65,0,0,0-4.16-4.35,17.15,17.15,0,0,1-3.61-4.94c-.39-.93-2.76.07-2.3,3.29.35,2.39,1.8,4.57,2.38,5.93-1.26,0-3.28-.17-6,0s-8.17-.12-7.17,3c.22.7.79,1.29.81,2a5.15,5.15,0,0,1-.17,1,3.69,3.69,0,0,0,1.31,3.54,2.11,2.11,0,0,1,.65.61c.28.54.07,1.2.19,1.77a3.7,3.7,0,0,0,.95,1.73c.67.72.89.47,1.56,1.19.44.47.53,1.51,1.56,2.2.77.51,2.62.57,4.59.54s3.09.62,5.71.54c2.06-.06,4,1.1,7.43,4.62,7.68,7.32,8.66,9.71,15.55,15.3a22.46,22.46,0,0,0,1.9,1.41c6.52,4.49,9.1,1,14.25-8.07,6.33-11.15,9.61-17.47,9.61-17.47l10.16-30.29c-6.26.71-13.62,7.79-19.18,15.82-2.61,3.77-13.42,20.37-13.42,20.37C338.25,165.53,333.87,162.59,330.15,159.8Z" style="fill: rgb(177, 102, 104); transform-origin: 336.439px 160.521px;" id="el8kzuu5ca8ji" class="animable"></path><path d="M308.28,149.86a4.84,4.84,0,0,1,.8.3,2.7,2.7,0,0,1,.72.51l-.08,0a5.49,5.49,0,0,1,3.67.57,3,3,0,0,1,.74.64,1.44,1.44,0,0,1,.34,1,1.08,1.08,0,0,1-.18.54,1,1,0,0,1-.51.3c-.32.07-.61.11-.91.17-.59.12-1.17.32-1.78.46a6.29,6.29,0,0,1-1.88.14,14.81,14.81,0,0,1-3.63-.73,12.3,12.3,0,0,0,1.82.28c.61.07,1.21.14,1.82.15A7.53,7.53,0,0,0,311,154c.59-.14,1.17-.35,1.78-.49.31-.07.63-.12.9-.19s.35-.17.39-.47c.05-.5-.4-1-.88-1.28a5.67,5.67,0,0,0-3.45-.71h-.05l0,0a2.31,2.31,0,0,0-.63-.52A5.34,5.34,0,0,0,308.28,149.86Z" style="fill: rgb(154, 74, 77); transform-origin: 310.026px 152.184px;" id="elm6jmo2ztrx" class="animable"></path><path d="M312.56,153.72a1.27,1.27,0,0,1,1.45.49,1.47,1.47,0,0,1-.06,1.63,5.28,5.28,0,0,1-2.33,2.25,4.67,4.67,0,0,1-1.64.2q-.8,0-1.59-.06c-1.06-.07-2.11-.14-3.17-.26,1.06-.05,2.12-.06,3.18-.07a10.39,10.39,0,0,0,3.08-.2,4.25,4.25,0,0,0,1.24-.84,8.08,8.08,0,0,0,1-1.18,1.25,1.25,0,0,0,.15-1.37A1.19,1.19,0,0,0,312.56,153.72Z" style="fill: rgb(154, 74, 77); transform-origin: 309.724px 155.976px;" id="eli03rz8nuw7" class="animable"></path><path d="M312.1,157.6a1.78,1.78,0,0,1,1.45,0,.93.93,0,0,1,.48.62,2.25,2.25,0,0,1,0,.78,3,3,0,0,1-.85,1.24,3.32,3.32,0,0,1-1.22.91,5.49,5.49,0,0,1-1.49.08,13.64,13.64,0,0,0-1.4.16c-.94.15-1.89.31-2.84.44.92-.3,1.84-.54,2.78-.75a8.6,8.6,0,0,1,1.45-.23,5.38,5.38,0,0,0,1.37-.1,3,3,0,0,0,1.08-.77,3.16,3.16,0,0,0,.81-1.06,1.75,1.75,0,0,0,0-.65.68.68,0,0,0-.33-.5A1.75,1.75,0,0,0,312.1,157.6Z" style="fill: rgb(154, 74, 77); transform-origin: 310.147px 159.638px;" id="el61thfnrdtu4" class="animable"></path><path d="M312.3,160.74a.77.77,0,0,1,.44.43,1.26,1.26,0,0,1,.07.64,4.83,4.83,0,0,1-.41,1.14,5.69,5.69,0,0,1-.33.52,1.49,1.49,0,0,1-.47.43,4.78,4.78,0,0,1-1.07.51l.88-.77a1.82,1.82,0,0,0,.35-.39,4.67,4.67,0,0,0,.27-.49,6.55,6.55,0,0,0,.46-1A.91.91,0,0,0,312.3,160.74Z" style="fill: rgb(154, 74, 77); transform-origin: 311.677px 162.575px;" id="elbddv7fx4lgu" class="animable"></path><path d="M314.27,152.83a6.72,6.72,0,0,0,5.94,7.29,7.75,7.75,0,0,1-3.7-.81,6.66,6.66,0,0,1-2.43-1.93l-.19.8c-.25-.42-.37-.78-1.51-.67a8.33,8.33,0,0,0,1.34-1.6c.34-.66.83-1.7-.57-2.32a3.36,3.36,0,0,0,.85-.22A.44.44,0,0,0,314.27,152.83Z" style="fill: rgb(154, 74, 77); transform-origin: 316.295px 156.477px;" id="eljej8uupz2ii" class="animable"></path><path d="M375.38,130.76c-8.86,1.62-12,1.69-21.14,16.49-5.63,9.09-12.47,20.18-12.47,20.18l-6.56-4c1.22,1.23,3.61,7.56,2,11.46a11.2,11.2,0,0,1-5.19,5.53,71.91,71.91,0,0,0,7.19,6.55c3.56,2.71,5.45,3.12,7.61,2.48s4.27-3,9.51-9.21c5.39-6.39,11.7-15.8,11.7-15.8Z" style="fill: rgb(0, 54, 121); transform-origin: 353.7px 160.237px;" id="elwebkw7uhh48" class="animable"></path><g id="el1iegedi365a"><path d="M375.38,130.76c-8.86,1.62-12,1.69-21.14,16.49-5.63,9.09-12.47,20.18-12.47,20.18l-6.56-4c1.22,1.23,3.61,7.56,2,11.46a11.2,11.2,0,0,1-5.19,5.53,71.91,71.91,0,0,0,7.19,6.55c3.56,2.71,5.45,3.12,7.61,2.48s4.27-3,9.51-9.21c5.39-6.39,11.7-15.8,11.7-15.8Z" style="fill: rgb(255, 255, 255); opacity: 0.55; transform-origin: 353.7px 160.237px;" class="animable"></path></g><g id="el72fc9xh2cgt"><path d="M341.77,167.43c3.49,2.13,6.84,6.65,7.43,9.32a13.26,13.26,0,0,0-6.27-11.2Z" style="fill: rgb(0, 54, 121); opacity: 0.35; transform-origin: 345.485px 171.15px;" class="animable"></path></g><g id="elflyybfm2m0r"><path d="M335.28,183.48a9.67,9.67,0,0,0,1.65-1.1,10.73,10.73,0,0,0,2.6-3,11.71,11.71,0,0,0,1.38-7.4c0-.13.12-.13.15,0a10.73,10.73,0,0,1-1.18,8,11.52,11.52,0,0,1-2.77,3.13,12,12,0,0,1-1.42.94l-.49-.44Z" style="fill: rgb(0, 54, 121); opacity: 0.35; transform-origin: 338.284px 177.966px;" class="animable"></path></g></g><path id="freepik--Tshirt--inject-33" d="M394.81,127.15l14.16,4.4c2.43.83,11.62,6.44,8.41,20.26-1.06,4.58-2.51,11-3.82,17.41-1,4.9,2.67,14.33,5.63,29.35,0,0-12.14,9.66-36.27,6.94-18.41-2.08-25.33-10-25.33-10-.18-14.33,2.86-23.4,4.22-28.86,0,0-2.06-2.57-2.18-8.4-.11-6.11,3.56-11.46,9-18.38a62,62,0,0,1,10-10.24Z" style="fill: rgb(250, 250, 250); transform-origin: 388.386px 166.571px;" class="animable"></path><g id="freepik--Head--inject-33" class="animable" style="transform-origin: 390.713px 106.433px;"><path d="M363.25,109.89c-.61-2-2.91-2.22-3.4-5s1-4.58,3.22-5.8,2.69-3.43,2.24-8,2.81-7.32,6.58-7.88c1.86-.27,4-.08,5.33-1.44a9.24,9.24,0,0,0,1.25-2.13c1.8-3.32,5.14-4.77,9.61-4.74A15.16,15.16,0,0,1,393.94,76a15.35,15.35,0,0,1,5.65,3.76c2.45-.39,7.06.14,9.56,2.34a10,10,0,0,1,4.09,6.62c.42,2.71.17,4.25,1.34,5.72,2.38,3,5.35,3,6.7,5.52,1.92,3.6-2.81,6.69-.4,11a6.54,6.54,0,0,1-3.61,9.56c-2.1.8-3.9-.28-6.9.84s-3.12,3.41-6.94,5c-3.12,1.25-5.79-1-8.32-1.33-3.46-.4-2.35.74-5.76-1.45-1.17-.75-1.87-2.09-3.05-2.83-3.74-2.24-5-1-9.5.6-1.18.43-5.1,1.52-7.77-1.44a10.22,10.22,0,0,1-2.32-6.91c-.76,2.5-6.5,2.45-7.08-1.52A2,2,0,0,0,363.25,109.89Z" style="fill: rgb(38, 50, 56); transform-origin: 390.713px 100.817px;" id="elr8ylf5ceuk" class="animable"></path><path d="M400.22,124.1c0-2.28.46-8.08.46-8.08.84,2.14,4.72,2.22,6.62-.42,2.4-3.34,2.39-7.31.76-9.73-1.81-2.68-6.11-2.75-8,1.4-2.84.53-3.91-3.82-1.58-7.81.05-9.53-12.9-6.32-15.51-14.88a14.88,14.88,0,0,0-10.54,7.83c-1,2.12-1.17,3.42-.93,7.71.09,1.67-1.06,3.61-1.39,5.82-1.53,10.13,1.45,14.17,4.77,16.14,1.77,1,4.07,1.73,8.3,2,0,0-.08,1.9-.16,3.16s-.22,1.81-1.74,2c-.52.07-1.1.11-1.1.11s-7,6.46,2.22,8.15c13.76,2.52,19.26-5.87,19.87-8C400.15,129.06,400.12,127.92,400.22,124.1Z" style="fill: rgb(177, 102, 104); transform-origin: 389.451px 111.274px;" id="elzs197xde1on" class="animable"></path><path d="M387.28,113l-5.08,1.36a2.58,2.58,0,0,0,3.17,2A2.75,2.75,0,0,0,387.28,113Z" style="fill: rgb(154, 74, 77); transform-origin: 384.787px 114.72px;" id="elk1wqz2qxtlc" class="animable"></path><path d="M386.91,114.12a2.89,2.89,0,0,0-3,2.11,2.41,2.41,0,0,0,1.46,0,2.71,2.71,0,0,0,1.92-2.1C387.16,114.16,387,114.13,386.91,114.12Z" style="fill: rgb(242, 143, 143); transform-origin: 385.6px 115.228px;" id="el0lhzin5dd0u" class="animable"></path><path d="M374.05,97.65l3.73-1.55A1.93,1.93,0,0,0,375.21,95,2.12,2.12,0,0,0,374.05,97.65Z" style="fill: rgb(38, 50, 56); transform-origin: 375.855px 96.2467px;" id="elwh9mfov7o8" class="animable"></path><path d="M392.2,98.89,388.58,97a2,2,0,0,1,2.71-.89A2.16,2.16,0,0,1,392.2,98.89Z" style="fill: rgb(38, 50, 56); transform-origin: 390.487px 97.3886px;" id="el77zoeefrymm" class="animable"></path><path d="M383.16,124.06c6.43-.34,13.67-2.61,16-6.1,0,0-.94,3.55-3.55,5.05a25.57,25.57,0,0,1-12.51,3.14Z" style="fill: rgb(154, 74, 77); transform-origin: 391.13px 122.056px;" id="elg09w3312xnf" class="animable"></path><path d="M390.06,103.23a1.71,1.71,0,1,1-1.71-1.7A1.71,1.71,0,0,1,390.06,103.23Z" style="fill: rgb(38, 50, 56); transform-origin: 388.35px 103.24px;" id="elj60ysg5fbk" class="animable"></path><path d="M377.78,102.44a1.71,1.71,0,1,1-1.7-1.71A1.7,1.7,0,0,1,377.78,102.44Z" style="fill: rgb(38, 50, 56); transform-origin: 376.07px 102.44px;" id="elprtdvkkxsfk" class="animable"></path><polygon points="375.79 109.12 381.29 111.45 382.74 100.48 375.79 109.12" style="fill: rgb(154, 74, 77); transform-origin: 379.265px 105.965px;" id="ella6tw51mci" class="animable"></polygon><path d="M405.08,114.59a1.4,1.4,0,0,1-2.8-.21,1.4,1.4,0,1,1,2.8.21Z" style="fill: rgb(235, 235, 235); transform-origin: 403.68px 114.485px;" id="el0glkagx5r19t" class="animable"></path></g><path d="M382.89,128.1c-.66.24-5.08,1.64-7.51,2.66a58.33,58.33,0,0,0-14.26,16.91c-2.54,4.83-3.86,9-4,16.88-.11,6.85-.94,27.2-2.3,38.52.74,2.65,8.14,5.8,8.14,5.8.38-10.18.56-42.08,2.76-52.9,2.61-12.84,14.11-24.57,16.79-26.41Z" style="fill: rgb(0, 54, 121); transform-origin: 368.855px 168.485px;" id="el3c094c8v9em" class="animable"></path><path d="M400.23,127.31l0,2.1c-6.36,16.54-5.11,24.12-4.3,35,1.93,26,5,48.46,5,48.46s18.16.19,24.63-8.56c0,0-5.82-13.14-8-26.41-1.29-7.87,2.38-24,1-35.39-.56-4.76-2.36-9.51-5.93-10.63-2.95-.93-5.51-1.68-5.51-1.68Z" style="fill: rgb(0, 54, 121); transform-origin: 410.409px 170.09px;" id="elz7jme5b73o" class="animable"></path><g id="freepik--arm--inject-33" class="animable" style="transform-origin: 426.863px 176.162px;"><path d="M422.81,218.33c2.88.82,6.55-2.76,7.56-4s-.29-4.2-.9-6.69,0-6.7-3.08-5.52S416.82,211.62,422.81,218.33Z" style="fill: rgb(154, 74, 77); transform-origin: 425.551px 210.183px;" id="el62usgnah3b5" class="animable"></path><path d="M413.21,132.51c9.32,1.94,10.23,1.66,14.63,10.51,5.13,10.3,12.39,27.12,14.22,31s3.6,6.79-1.33,12.84c-4.39,5.39-17.36,20.91-19.29,23.13-1.7,2,.21,7.76,6.06,6.92,0,0-4.45,3.94-6.9,3.5-2.11-.37-7.44-3.62-10.49-10-1.92-4-.31-7.21,2.61-11.71,3.49-5.37,12.13-19.74,12.13-19.74L412,153.29S406.4,139.61,413.21,132.51Z" style="fill: rgb(177, 102, 104); transform-origin: 426.604px 176.477px;" id="el4unmhmyyu0t" class="animable"></path><path d="M412.65,131.88c-2.26,2.25-5.85,10.69-.85,22.89L424.39,179l-5.61,9s4,5.21,7.37,7.59a8.22,8.22,0,0,0,6.49,1.51s7.21-8,9.76-11.51,3-4.52-.25-12.4c-3.14-7.6-13.12-30.74-15.26-34.28S422,133,412.65,131.88Z" style="fill: rgb(0, 54, 121); transform-origin: 426.863px 164.563px;" id="elxtx99on8ta" class="animable"></path><g id="el24rtzt6u8xm"><path d="M412.65,131.88c-2.26,2.25-5.85,10.69-.85,22.89L424.39,179l-5.61,9s4,5.21,7.37,7.59a8.22,8.22,0,0,0,6.49,1.51s7.21-8,9.76-11.51,3-4.52-.25-12.4c-3.14-7.6-13.12-30.74-15.26-34.28S422,133,412.65,131.88Z" style="fill: rgb(255, 255, 255); opacity: 0.55; transform-origin: 426.863px 164.563px;" class="animable"></path></g><g id="el5l0de34kn38"><path d="M427,188.83a23,23,0,0,1-2.65-2.38,21.69,21.69,0,0,1-2.21-2.68c-.11-.16-.24-.39-.34-.56l-.43.68a4,4,0,0,1,.22.34,24.48,24.48,0,0,0,2.2,2.68,21.82,21.82,0,0,0,2.63,2.36,13.58,13.58,0,0,0,3.23,2c.32.12.34-.32.14-.47C428.83,190.1,427.86,189.52,427,188.83Z" style="fill: rgb(0, 54, 121); opacity: 0.35; transform-origin: 425.645px 187.25px;" class="animable"></path></g></g></g></g></g><g id="freepik--character-1--inject-33" class="animable" style="transform-origin: 111.642px 229.115px;"><g id="freepik--character--inject-33" class="animable" style="transform-origin: 111.642px 229.115px;"><g id="freepik--character--inject-33" class="animable" style="transform-origin: 111.642px 229.115px;"><g id="freepik--bottom--inject-33" class="animable" style="transform-origin: 102.312px 297.593px;"><path d="M161.25,384.15c.78-.07.8,1.83.31,2.74-1.38,2.62-5.24,5.44-10.89,6.69s-16.7-.24-20-.37-9.13,1.58-12.47,2.11c-6.08,1-10.24-.7-12.23-2.65a3.76,3.76,0,0,1-.83-2.87c.06-2.31.26-2.78.52-2.76Z" style="fill: rgb(55, 71, 79); transform-origin: 133.5px 389.882px;" id="elgce9y52a9eu" class="animable"></path><path d="M106.27,380.3a28.8,28.8,0,0,0-.54,8.33c.71,1.72,2.59,2.7,4.09,3.17,4,1.25,7.88,1,12.25.08a32.09,32.09,0,0,1,8.62-1c3.46.19,11.09,1,14.56,1a23.55,23.55,0,0,0,9.44-1.82c2.29-1.07,5.76-3.42,6.54-5.2.75-4.15.32-6.63-2.07-8S153,375.07,148,374.69c-1.49-.11-3.38-.2-4.18-.29-3-.33-5.85-.55-8.14-.7a13.07,13.07,0,0,1-5.65-1.23,3.77,3.77,0,0,1-1.86-1.81c-.48-1.06-.47-2.61-1.4-2.7,0,0-17.1,2.91-18.48,3.05C106.71,371.17,107.75,373.46,106.27,380.3Z" style="fill: rgb(69, 90, 100); transform-origin: 133.601px 380.307px;" id="eln2vlb6pgpzb" class="animable"></path><path d="M145.17,374.25a4.82,4.82,0,0,1,1.26,1.49,8.32,8.32,0,0,1,.78,2c.23.87-.85,1-1.27,0a11.42,11.42,0,0,0-1.22-2.37,2.68,2.68,0,0,0-1.49-1.06l-.86-.09C142.6,373.6,144.5,373.81,145.17,374.25Z" style="fill: rgb(250, 250, 250); transform-origin: 144.806px 376.137px;" id="elp7978la5z1i" class="animable"></path><path d="M137.45,373.35a2,2,0,0,1,1.61.49,4,4,0,0,1,1.21,1.8,16.65,16.65,0,0,1,.69,2.58c.06.56-1.26.54-1.4-.07s-.44-1.72-.68-2.35c-.15-.39-.83-1.86-1.74-2l-.41,0c0-.2.25-.33.43-.37A1.47,1.47,0,0,1,137.45,373.35Z" style="fill: rgb(250, 250, 250); transform-origin: 138.846px 375.978px;" id="el3oj8qmkreww" class="animable"></path><path d="M132.92,373.21a1.75,1.75,0,0,1,1,.58,4.78,4.78,0,0,1,.71,1.36,9.2,9.2,0,0,1,.4,2.76c0,.72-1.3.53-1.34,0-.14-1.52-.14-2.52-.87-3.63a3.38,3.38,0,0,0-1.13-1.19c0-.13.23-.15.36-.12A8.41,8.41,0,0,1,132.92,373.21Z" style="fill: rgb(250, 250, 250); transform-origin: 133.36px 375.67px;" id="el44gfxzsr584" class="animable"></path><path d="M106.37,352.59s1.48,15.73,1.85,19.36c.12,1.16,2.32,1.63,3.45,2.12a13.64,13.64,0,0,1,3.89,2.24c2.87,2.85,5,3.52,6.77-1.48a1.75,1.75,0,0,1,2.32-1.23,8,8,0,0,0,3,.42c.15-.1.06-.33,0-.48a4.93,4.93,0,0,1-1-4c.49-6.44.76-12.89,1.13-19.34Z" style="fill: rgb(255, 189, 167); transform-origin: 117.075px 364.361px;" id="elqamnnvd0y7" class="animable"></path><path d="M51.29,341.05c2-3.25,2.67-9.29,4.13-20.51l18.49,9.53L66,349.49a15.29,15.29,0,0,0-.75,2.6C63,355.28,51.29,341.05,51.29,341.05Z" style="fill: rgb(255, 189, 167); transform-origin: 62.6px 336.548px;" id="elmky1wto2z3d" class="animable"></path><path d="M45.15,348c0-.19-.08-1.73,0-1.91.43-1.65,1.45-2.11,2.76-3A20.21,20.21,0,0,0,51.5,340c.44-.61.52-.92,1.2-1.2,1.16-.47,3-.51,5.32.7,3.77,2,4.92,4.36,4.7,6.94-.16,2-.33,4.58,1.41,5.75.72.49,1.86-2.66,1.86-2.66,1.07,1.8-.43,4.28-1.22,7.91a15,15,0,0,0-.1,6.11c.38,3.19.82,3.17,2.51,3.4,1.46.19,5.6-.09,8.11,1.67,3.47,2.42,2.54,5.64,2.54,5.64-.45,1.23-4.22,7.17-18,4.95-4-.64-12.4-6.92-12.27-7.51a7.84,7.84,0,0,0,0-1.81c0-1.4-.11-2.81-.17-4.22a21.61,21.61,0,0,0-.24-4,22.93,22.93,0,0,1-.51-3.32c-.26-2.83-.53-5.66-.79-8.49C45.75,349,45,348.79,45.15,348Z" style="fill: rgb(69, 90, 100); transform-origin: 61.5289px 359.098px;" id="elp0qjyu8bf6n" class="animable"></path><path d="M43.41,347.43c-1.36,1.31-.53,5.13,1.29,9.71.81,2,2.31,5.52,1.87,9.24s-.52,5.47.44,7.22c1.5,2.72,9.51,6.21,14.23,7.3a26,26,0,0,1-4.8-13.63c-.48-8.21-1.1-13.5-4.85-17.13C46.84,345.53,43.41,347.43,43.41,347.43Z" id="el5755ztb05qh" class="animable" style="transform-origin: 51.9875px 363.971px;"></path><path d="M77.83,374.22s-2.76,5.18-13.42,5c-4.2-.07-6.44-2.11-6.55-8.49-.12-7.69-.74-15.45-3.22-19.26s-6.45-5.67-9.52-5.4a3,3,0,0,0-1.71,1.35s3.07-1,7.86,3c3.53,2.93,4.48,9.05,4.43,16.65,0,3.27-.22,7,.74,9.46A7.54,7.54,0,0,0,61.53,381c5.79,1.62,13.72-1.06,15.73-3.51A3.79,3.79,0,0,0,77.83,374.22Z" style="fill: rgb(55, 71, 79); transform-origin: 60.6942px 363.769px;" id="elbi635mu8926" class="animable"></path><path d="M65,365.51a2.17,2.17,0,0,1,.86,1.27,3.67,3.67,0,0,1-1.68,3.34c-.64.4-1.2.26-.18-1.09A6.65,6.65,0,0,0,65,365.51Z" style="fill: rgb(250, 250, 250); transform-origin: 64.6535px 367.913px;" id="els256hubt1qs" class="animable"></path><path d="M64.45,361.53s.34.22.43,1.29c0,.57-.85,2.88-2,3.43s-.51-.75,0-1.38A8.2,8.2,0,0,0,64.45,361.53Z" style="fill: rgb(250, 250, 250); transform-origin: 63.5579px 363.956px;" id="el37r9wn3bz9m" class="animable"></path><path d="M64.83,357.14s.37.1,0,1.57a4.71,4.71,0,0,1-2.33,2c-.72.08-1.07-.28-.18-.92C63,359.32,64.7,357.85,64.83,357.14Z" style="fill: rgb(250, 250, 250); transform-origin: 63.3924px 358.931px;" id="elhti8ltcpypu" class="animable"></path><path d="M71.73,337.5s3.39-7.95,15.46-34.94c3.65-8.17,4.6-14.23,5.52-18.24,1-4.17,5.08-24.72,5.08-24.72l5.26,34.18a77.1,77.1,0,0,0-1.87,13.5c0,5.64.71,14.21,2.31,25.84,2.44,17.77,3.1,27,3.1,27,1.25.9,5.22,2.65,12,2.27a27.54,27.54,0,0,0,8.94-2.49s1.54-18.49,2.18-31.38c.59-11.9,1.57-25.35,2.07-32.53,1-13.48,1.26-19.29,1.4-40.54.14-22-1.54-54.44-1.54-54.44l-62.51-1.44s-4.11,9.18-2.85,28.16c-.49,18.53-3.24,53.8-3.24,53.8a94.39,94.39,0,0,0-6.61,26.11c-.92,8.76-2.31,20.3-2.31,20.3C60.78,327.7,68.06,332,71.73,337.5Z" style="fill: rgb(0, 54, 121); transform-origin: 93.6541px 281.007px;" id="elrbjwknynxv" class="animable"></path><g id="eltqvxmsidv8"><path d="M97.84,259.78l-3.45-24.49s-8.11-.63-17.85-8.74c0,0,1.28,7.26,15.1,12.22l3.61,25.49L92.63,285S97.78,260.25,97.84,259.78Z" style="opacity: 0.2; transform-origin: 87.19px 255.775px;" class="animable"></path></g></g><g id="freepik--top--inject-33" class="animable" style="transform-origin: 122.911px 142.1px;"><path d="M146.6,176.91l2.17.37,1.29,1.81a3.07,3.07,0,0,0,0,2.6c.67,1.33,1.64.91,1.64.91l1-2.41.4-3.35-2.73-2.41-2.68-.53Z" style="fill: rgb(177, 102, 104); transform-origin: 149.85px 178.281px;" id="el53glt9b1rrr" class="animable"></path><path d="M154.48,175.81a5.69,5.69,0,0,1,.1,2.91,16.9,16.9,0,0,1-.92,2.54c-.28.59-1.38.59-2.06-.89-.56-1.22.23-3.94.23-3.94Z" style="fill: rgb(240, 153, 122); transform-origin: 153.061px 178.719px;" id="elma3ebri2v" class="animable"></path><path d="M158.57,172.45c.3,1.54,1.22,4.43,1.39,5.55s-1.22,1-1.22,1l-3.28-4.72Z" style="fill: rgb(240, 153, 122); transform-origin: 157.717px 175.727px;" id="eldpkmn2ojow4" class="animable"></path><path d="M146.27,161c1.47-.6,1.44-.62,3.46.45a60.14,60.14,0,0,1,7.83,5.22c1.36,1.22,1,3.59,1,5.63s.37,4.24,0,4.81a.71.71,0,0,1-1,.22Z" style="fill: rgb(255, 189, 167); transform-origin: 152.497px 169.019px;" id="el81qm2p4pjzo" class="animable"></path><g id="freepik--Pencil--inject-33" class="animable" style="transform-origin: 148.367px 168.522px;"><path d="M159.08,179.45l1.76,6.14a.2.2,0,0,1-.31.21L155.38,182Z" style="fill: rgb(255, 168, 167); transform-origin: 158.113px 182.643px;" id="el60d2r5bl436" class="animable"></path><path d="M160.56,185.81h0L155.38,182l2-1.34.45.65,2.87,4.31Z" style="fill: rgb(242, 143, 143); transform-origin: 158.04px 183.235px;" id="el0815crjfwq4n" class="animable"></path><path d="M160.53,185.8a.2.2,0,0,0,.31-.21l-.35-1.2h0a1.07,1.07,0,0,1-1,.59h-.11Z" style="fill: rgb(38, 50, 56); transform-origin: 160.113px 185.113px;" id="elqkukkjzawp8" class="animable"></path><path d="M137.58,156.34l.34.48.4.59L155.38,182a2.9,2.9,0,0,0,2.05-.35,3,3,0,0,0,1.65-2.17L142,154.9l-.78-1.12C141.71,154.54,138.05,157.09,137.58,156.34Z" style="fill: rgb(69, 90, 100); transform-origin: 148.33px 167.918px;" id="elcq3vlxveduq" class="animable"></path><path d="M137.58,156.34l.34.48.4.59L155.38,182a3,3,0,0,0,2.45-.61L140.07,155.5c.07-.05.07-.09,0-.11C139.11,156.14,137.84,156.76,137.58,156.34Z" style="fill: rgb(55, 71, 79); transform-origin: 147.705px 168.722px;" id="elp38ccgdjt9r" class="animable"></path><path d="M138.85,158.19l.76,1.08c.21.32,1,.06,1.84-.41,1.09-.61,2.1-1.73,1.82-2.16l-.55-.8-.2-.28c.27.43-.74,1.55-1.83,2.16-.79.45-1.57.71-1.81.44h0Z" style="fill: rgb(235, 235, 235); transform-origin: 141.084px 157.516px;" id="elgzmljokonzd" class="animable"></path><path d="M139,158.46c.49.75,4.15-1.83,3.67-2.57L142,154.8c.48.75-3.18,3.32-3.67,2.57Z" style="fill: rgb(55, 71, 79); transform-origin: 140.522px 156.698px;" id="elsgyk7p3z98s" class="animable"></path><path d="M137.58,156.34l.74,1.07c.47.74,4-1.71,3.71-2.51l0,0-.76-1.08C141.71,154.54,138.05,157.09,137.58,156.34Z" style="fill: rgb(235, 235, 235); transform-origin: 139.813px 155.684px;" id="elpwymcfae8r" class="animable"></path><path d="M160.75,185.81a.19.19,0,0,1-.18,0A.19.19,0,0,0,160.75,185.81Z" style="fill: rgb(255, 168, 167); transform-origin: 160.66px 185.821px;" id="elq4swk2o9vma" class="animable"></path><path d="M136,154.12l1.57,2.22c.2.32,1,.06,1.82-.4,1.09-.61,2.12-1.73,1.85-2.16h0l-1.58-2.23c-.63-.91-2.62.15-3.46,1.29A1.15,1.15,0,0,0,136,154.12Z" style="fill: rgb(242, 143, 143); transform-origin: 138.586px 153.844px;" id="elfe2idueo83d" class="animable"></path><g id="elgmix7isj56h"><path d="M137.52,154.28a3.44,3.44,0,0,0,2.19-2.15.78.78,0,0,0-.15-.71c-.73-.66-2.56.34-3.35,1.42a1.16,1.16,0,0,0-.21,1.26C136.24,154.44,136.81,154.53,137.52,154.28Z" style="opacity: 0.1; transform-origin: 137.82px 152.816px;" class="animable"></path></g></g><path d="M146.66,169.43c1.53,1.57,3.24,2,6.19,2.81a18,18,0,0,1,3.93,2.15c1.17.79,1.72,2.25-.52,3.29-1.5.7-3.4-.17-5-.48a11.54,11.54,0,0,0-2.43-.2c-2.32.14-2.72.88-5.34,1.47s-4.71-.06-6.17.19-35.54,10.46-35.54,10.46l-.36-19s28.49-2.14,33.08-2.93c3.72-.65,8.12-3.69,8.12-3.69Z" style="fill: rgb(255, 189, 167); transform-origin: 129.609px 176.31px;" id="elobpm71ztm0l" class="animable"></path><path d="M137.37,166.33a14.16,14.16,0,0,1-2.92.89c-4.59.79-33.08,2.93-33.08,2.93l.36,19s34.08-10.2,35.54-10.46a4.93,4.93,0,0,1,1,0Z" style="fill: rgb(240, 153, 122); transform-origin: 119.82px 177.74px;" id="elm84yu69zcmr" class="animable"></path><path d="M154.31,167.21a1.68,1.68,0,0,1-2.09.53c-.6-.32-2.59-1.89-2.59-1.89l5,7.17a3.35,3.35,0,0,1,.07-1.91,2,2,0,0,1,1.29-.85,2.32,2.32,0,0,0-1.61.34,2.57,2.57,0,0,1-1.33-1.95C154.33,167.76,154.31,167.21,154.31,167.21Z" style="fill: rgb(240, 153, 122); transform-origin: 152.81px 169.435px;" id="elmw87ws5yok" class="animable"></path><path d="M68.69,121.55c-4.14,7.91-3.83,16.87-2.63,28,1.1,10.22,1.87,16.56,2.81,29.21C70,193.17,68,202.29,68,202.29s8.39,11.65,26.41,16.24c31.66,8.06,38.34-2.37,38.34-2.37s-.28-11-.24-19.55c0-7.71-.14-16.84-.4-24.43-.61-17.43-.81-31.91-2.83-38.12-1.49-3.44-3.05-4.8-6.86-6.53-3.14-1.43-9.13-4.33-13.6-6.06a256.28,256.28,0,0,0-25.06-7.64A15.13,15.13,0,0,0,68.69,121.55Z" style="fill: rgb(55, 71, 79); transform-origin: 99.0114px 167.653px;" id="el1zw8xjqxi92" class="animable"></path><path d="M111.12,113.83l-2.28,7.64c-5.38.17-17.59-2-20.13-4.45L91.06,108Z" style="fill: rgb(255, 189, 167); transform-origin: 99.915px 114.74px;" id="eltgu8yhywsf" class="animable"></path><path d="M129.06,92.09s2.07,2.25,2.73,8.87l-4,2C127.4,98.29,127,93.56,129.06,92.09Z" style="fill: rgb(240, 153, 122); transform-origin: 129.633px 97.525px;" id="elqnlk5dy4vc8" class="animable"></path><path d="M123.13,72.82c6.56,1.67,9,8.27,5.26,21.92.46,14.87-4.86,19.74-7,21.27-4.58,1.46-8.88,1-14.35-1.51-4.17-2-14.67-7.29-18-15-4-9.11-3.13-21.7,3.54-25.21C101.88,69.3,119.66,71.94,123.13,72.82Z" style="fill: rgb(255, 189, 167); transform-origin: 108.393px 94.0843px;" id="el10rj82b02oin" class="animable"></path><path d="M122.63,106.3a.59.59,0,0,1,.2.15s0,.11.08.16a3.79,3.79,0,0,0,.2.34,3.43,3.43,0,0,0,.56.64,5.3,5.3,0,0,0,1.32.82.1.1,0,0,1,.06.09.14.14,0,0,1,0,.14c-.1.08-.28,0-.4,0a2.17,2.17,0,0,1-.4-.15,3.94,3.94,0,0,1-.78-.49,3.42,3.42,0,0,1-.62-.64,2.92,2.92,0,0,1-.24-.37l-.1-.18a.52.52,0,0,1,0-.35S122.55,106.26,122.63,106.3Z" style="fill: rgb(240, 153, 122); transform-origin: 123.774px 107.485px;" id="elsgbdk5h3eqq" class="animable"></path><path d="M121.34,116c-1.21.85-7.47,1.63-11,.56l.82-2.74A38.18,38.18,0,0,0,121.34,116Z" style="fill: rgb(240, 153, 122); transform-origin: 115.84px 115.45px;" id="elrvi1usfj9i" class="animable"></path><path d="M121.73,82.67a5.38,5.38,0,0,1-1.44,3,6.69,6.69,0,0,1-4.16,2,12.84,12.84,0,0,1,.41,6,3.17,3.17,0,0,1-.73,1.73,1.22,1.22,0,0,1-2.15-.42,15.3,15.3,0,0,0-1.25-3.32A5.9,5.9,0,0,0,109.14,89c-5.23-1.5-6.78,6.79-5.16,10,2.65,5.24,6.06,2.82,6.06,2.82s.49,7.42-5.21,9.55c0,0-8.88,1.32-14-2.58-4-6.22-7.72-13.21-8.49-18.82-1.68-12.21,2-19.14,7.39-20.14,1.49-4.31,6.13-6.31,10.4-7,5.8-1,10.77,1.74,16.35,2.72a19.19,19.19,0,0,0,8.59-.44c1.24-.35,2.75-.77,3.66.11a2.49,2.49,0,0,1,.65,1.33,5.74,5.74,0,0,1-1.35,5c1.65-.77,4.15.16,5.42,1.58,1.81,2,1.78,4.07.53,6.68C133.2,81.36,128.75,86.14,121.73,82.67Z" style="fill: rgb(38, 50, 56); transform-origin: 108.4px 87.0995px;" id="ellee781dgij" class="animable"></path><path d="M89.82,71l-4.55-3.82a3,3,0,0,1,4.22-.32A2.9,2.9,0,0,1,89.82,71Z" style="fill: rgb(38, 50, 56); transform-origin: 87.9035px 68.5702px;" id="el068fzjx3f0pl" class="animable"></path><path d="M180.42,208.22c-1.18-1.18-2.36-2.23-3.34-3.16-.81-.77-1.86-1.83-3.66-3.81-.76-.85-1.6-.43-3.18-.95s-1.11-1.77-2.1-2.24c-1.16-.56-1.56-.21-2.68-.73-1.38-.63-2.09-2.11-3.78-1.48-3.05,1.13-4,2.54-8.23-1.35-10.42-9.63-16.84-15.78-16.84-15.78s-2-26.37-2.82-32.45c-1.15-8.25-.89-14-11.68-17.52,0,0-8.65,4-8,19.65.59,13.53,2.17,26.86,3,33.38.67,5.5,1.65,6.19,8.54,10.95,16.92,11.7,19.53,13.57,21.66,14.94,2.86,1.84,5.81,4,9,4.21,2.93.15,7.13-1.77,9.18-2.89,3.29-1.79,6-2.72,7.05-2.46s3,2.34,5,2.88S181,208.79,180.42,208.22Z" style="fill: rgb(255, 189, 167); transform-origin: 147.312px 170.319px;" id="elc9h9on1mo2o" class="animable"></path><path d="M122.44,127.53c5,2.27,7,3.46,9.62,7.73,1.73,2.82,2,5.88,2.75,13.36.63,6.54,1.5,19,1.5,19s-1.12,3-8.39,5.37a19.28,19.28,0,0,1-12.93-.15s-1.43-13.05-1.92-18.45C112.4,147.07,111.85,133,122.44,127.53Z" style="fill: rgb(0, 54, 121); transform-origin: 124.535px 150.781px;" id="eleec2i45n41l" class="animable"></path></g></g></g></g><g id="freepik--speech-bubble--inject-33" class="animable" style="transform-origin: 325.75px 93.4542px;"><g id="freepik--speech-bubble--inject-33" class="animable" style="transform-origin: 325.75px 93.4542px;"><g id="freepik--speech-bubble--inject-33" class="animable" style="transform-origin: 325.75px 93.4542px;"><path d="M309.71,64.17l29.22,16.9c.57.34,1,1.15,1,2.71v35.71c0-.24-.47.57-1.05.89l-4.15,2.36a2.33,2.33,0,0,1-2.09,0l-29.22-16.9a2.31,2.31,0,0,1-1-1.81V68.32a2.28,2.28,0,0,1,1.05-1.8l4.15-2.36A2.36,2.36,0,0,1,309.71,64.17Z" style="fill: rgb(0, 54, 121); transform-origin: 321.175px 93.4542px;" id="el4l4u71fmrg4" class="animable"></path><g id="elyij9zmmfo8m"><path d="M332.68,122.73a2.36,2.36,0,0,0,2.09,0l4.15-2.36c.58-.32,1.05-1.13,1.05-.89V83.78a3.43,3.43,0,0,0-.33-2l-6.23,3.58c.2.32.31.69.31.13v35.7C333.72,122.74,333.29,123.09,332.68,122.73Z" style="opacity: 0.2; transform-origin: 336.341px 102.377px;" class="animable"></path></g><g id="elsct1d3vsr07"><path d="M302.43,68.13c.09-.53.52-.71,1-.42l29.21,16.91a2,2,0,0,1,.73.78l6.23-3.58a2.08,2.08,0,0,0-.72-.75l-29.21-16.9a2.33,2.33,0,0,0-2.09,0l-4.15,2.36A2.36,2.36,0,0,0,302.43,68.13Z" style="fill: rgb(255, 255, 255); opacity: 0.3; transform-origin: 321.015px 74.6612px;" class="animable"></path></g><path d="M342.83,109.36c.65-.39,5.65-3.2,5.81-3.3a1,1,0,0,0,.2-1.48L340,94.4,333.72,98,343,107.9A1,1,0,0,1,342.83,109.36Z" style="fill: rgb(0, 54, 121); transform-origin: 341.4px 101.88px;" id="elgjj75y9zz1" class="animable"></path><g id="elkutabeps2tp"><path d="M342.83,109.36c.65-.39,5.65-3.2,5.81-3.3a1,1,0,0,0,.2-1.48L340,94.4,333.72,98,343,107.9A1,1,0,0,1,342.83,109.36Z" style="fill: rgb(255, 255, 255); opacity: 0.3; transform-origin: 341.4px 101.88px;" class="animable"></path></g><path d="M303.46,67.72l29.22,16.9a2.28,2.28,0,0,1,1,1.8V98L343,107.9a.94.94,0,0,1-.6,1.6l-8.69-.64h0v13.27c0,.66-.46.93-1,.6l-29.22-16.9a2.31,2.31,0,0,1-1-1.81V68.32C302.42,67.65,302.89,67.38,303.46,67.72Z" style="fill: rgb(0, 54, 121); transform-origin: 322.878px 95.2219px;" id="eldv1f5v4iq1" class="animable"></path></g><g id="freepik--Check--inject-33" class="animable" style="transform-origin: 319.214px 95.7856px;"><path d="M314.71,105.35l-.3,0a2.26,2.26,0,0,1-1.73-1.27l-3.6-7.58a2.24,2.24,0,0,1,4.06-1.91L315.27,99l10.29-12A2.24,2.24,0,0,1,329,90l-12.55,14.61A2.24,2.24,0,0,1,314.71,105.35Z" style="fill: rgb(250, 250, 250); transform-origin: 319.214px 95.7856px;" id="el38aprqu600v" class="animable"></path></g></g></g><defs>     <filter id="active" height="200%">         <feMorphology in="SourceAlpha" result="DILATED" operator="dilate" radius="2"></feMorphology>                <feFlood flood-color="#32DFEC" flood-opacity="1" result="PINK"></feFlood>        <feComposite in="PINK" in2="DILATED" operator="in" result="OUTLINE"></feComposite>        <feMerge>            <feMergeNode in="OUTLINE"></feMergeNode>            <feMergeNode in="SourceGraphic"></feMergeNode>        </feMerge>    </filter>    <filter id="hover" height="200%">        <feMorphology in="SourceAlpha" result="DILATED" operator="dilate" radius="2"></feMorphology>                <feFlood flood-color="#ff0000" flood-opacity="0.5" result="PINK"></feFlood>        <feComposite in="PINK" in2="DILATED" operator="in" result="OUTLINE"></feComposite>        <feMerge>            <feMergeNode in="OUTLINE"></feMergeNode>            <feMergeNode in="SourceGraphic"></feMergeNode>        </feMerge>            <feColorMatrix type="matrix" values="0   0   0   0   0                0   1   0   0   0                0   0   0   0   0                0   0   0   1   0 "></feColorMatrix>    </filter></defs></svg>